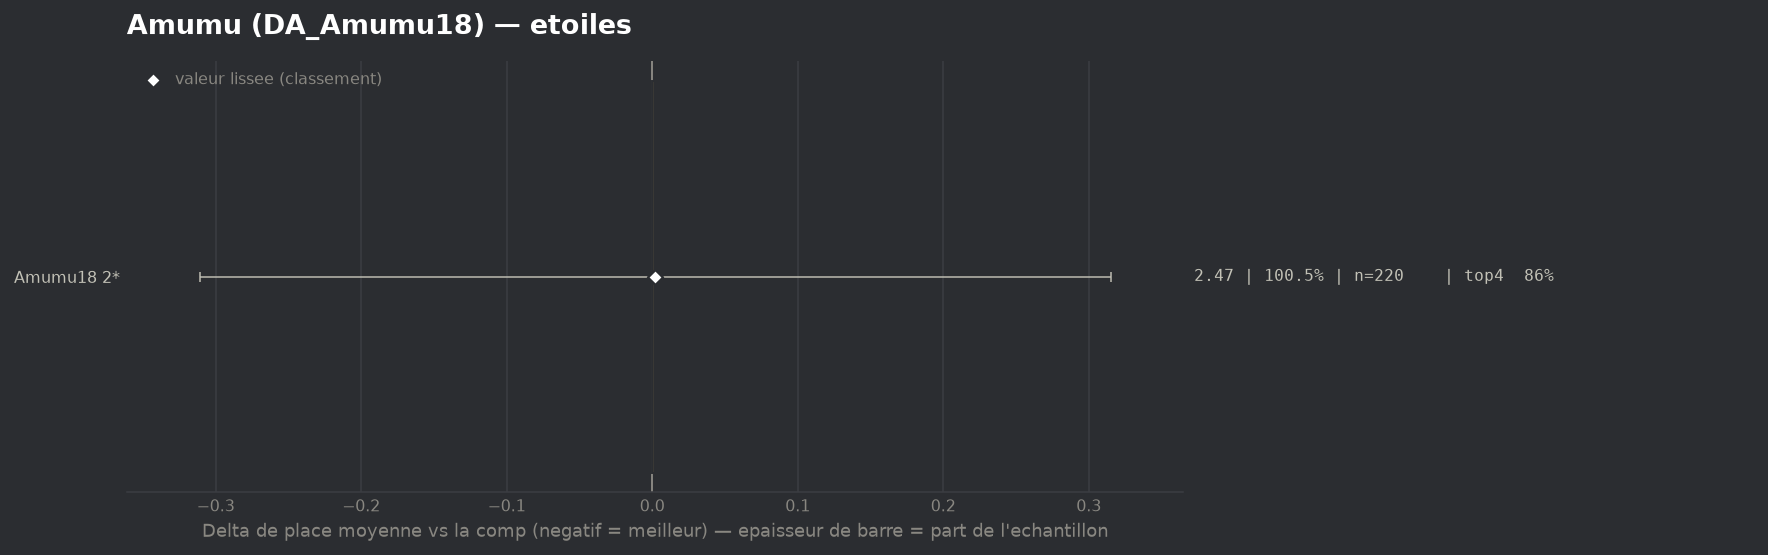

The file beside this chart, header and first rows:
group, label, n, share, avg_place, shrunk_avg, score, d_avg, d_avg_pess, impact, d_top4, win, top2, top4, sd, z, p, significant
populaire, Amumu18 2*, 220, 1.005, 2.473, 2.472, 0.002, 0.002, 0.0, -0.0021, 0.0006, 0.3591, 0.6318, 0.8636, 1.672, 0.02, 0.988, False
